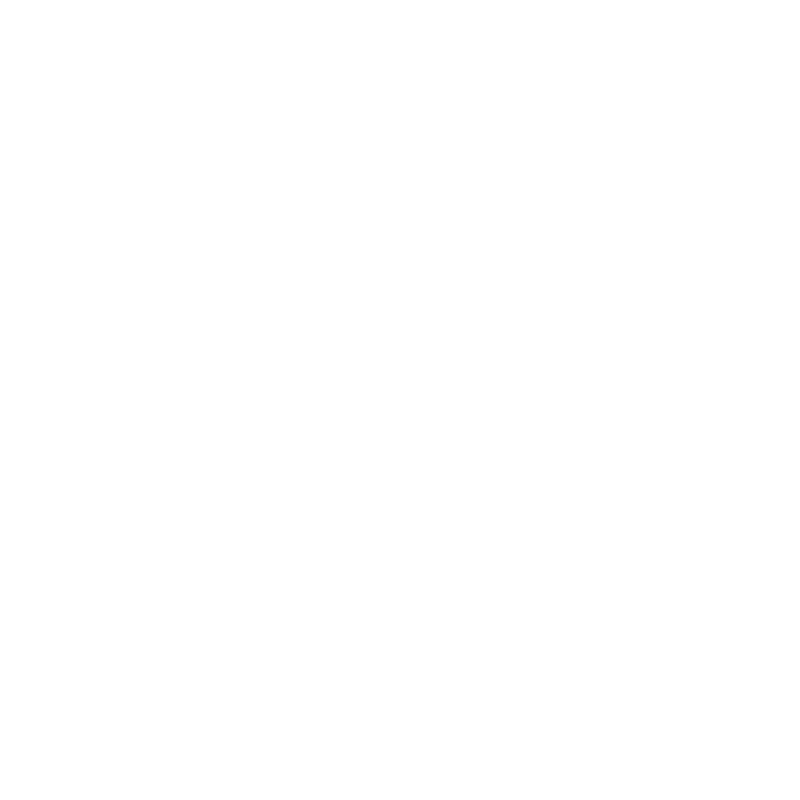
t = 0.00 s
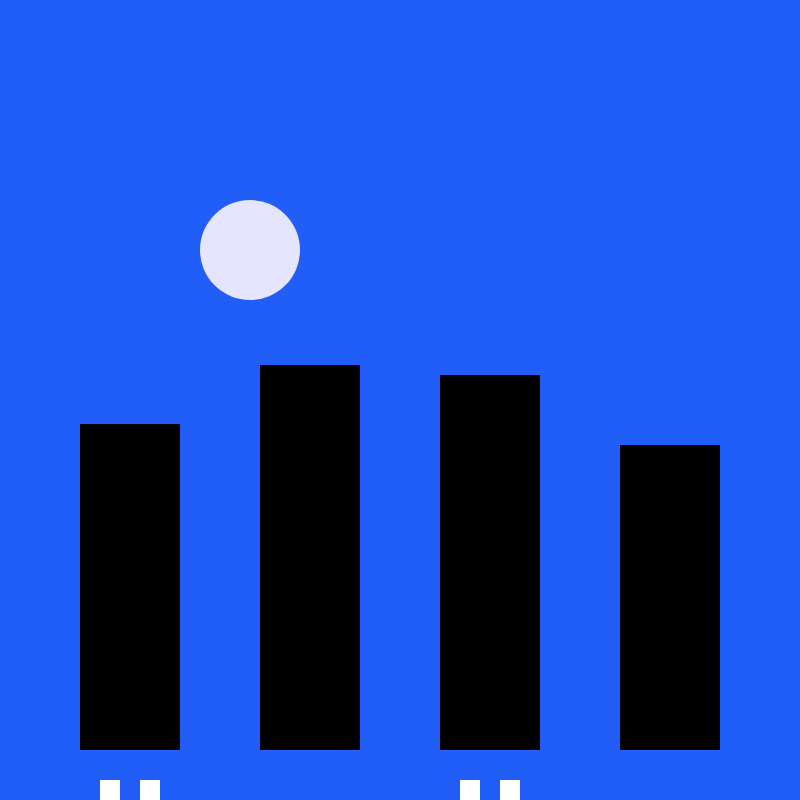
t = 2.67 s
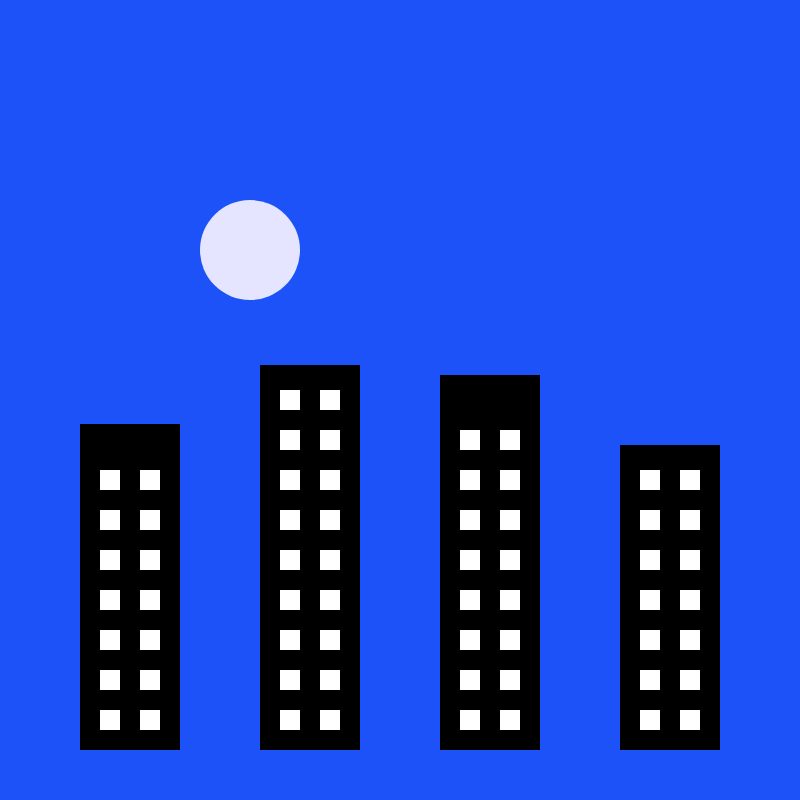
t = 4.00 s
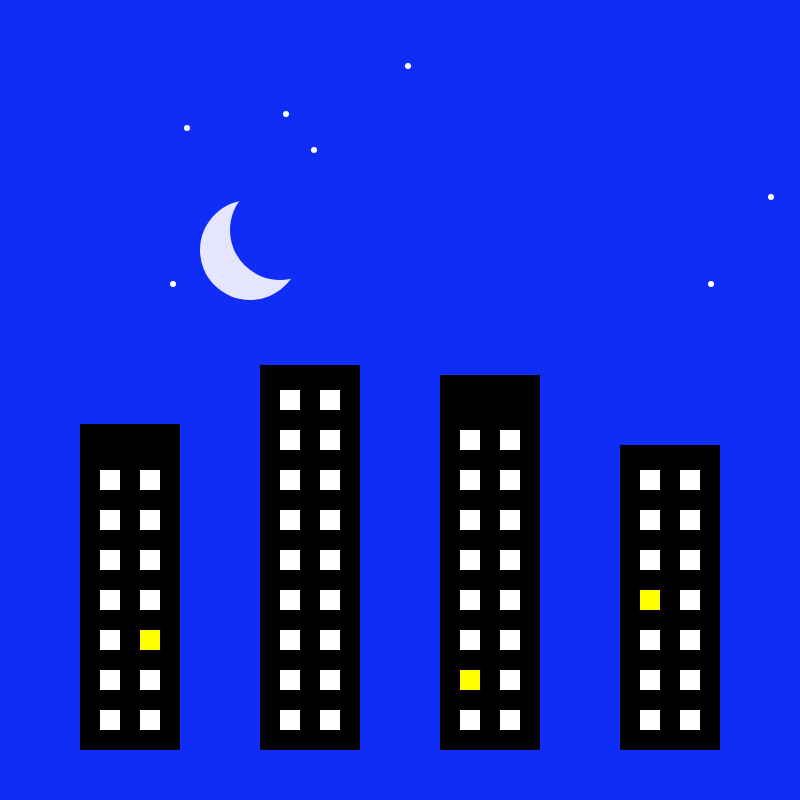
t = 6.00 s
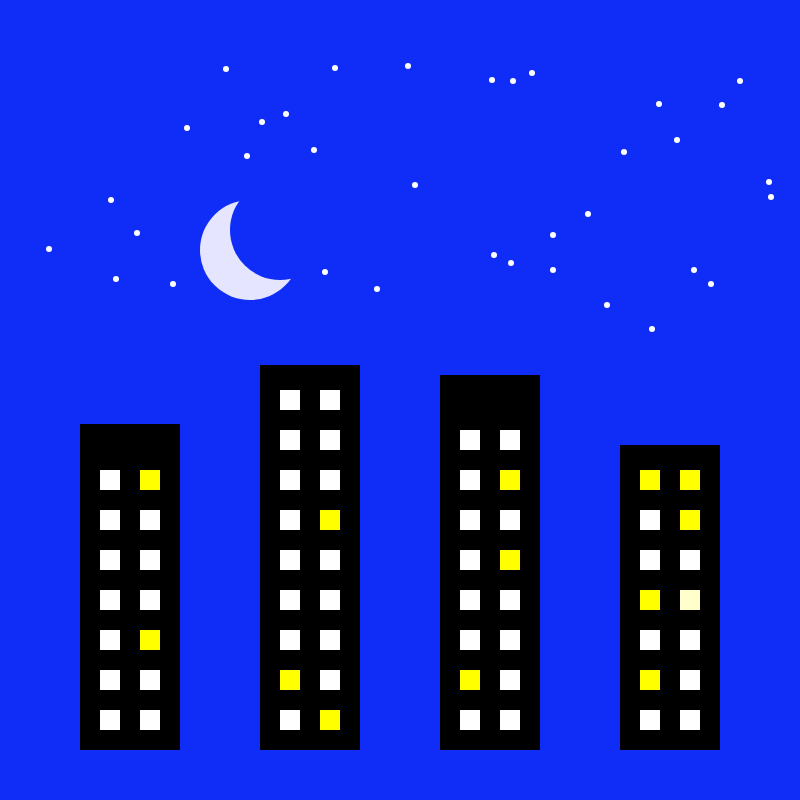
t = 8.00 s
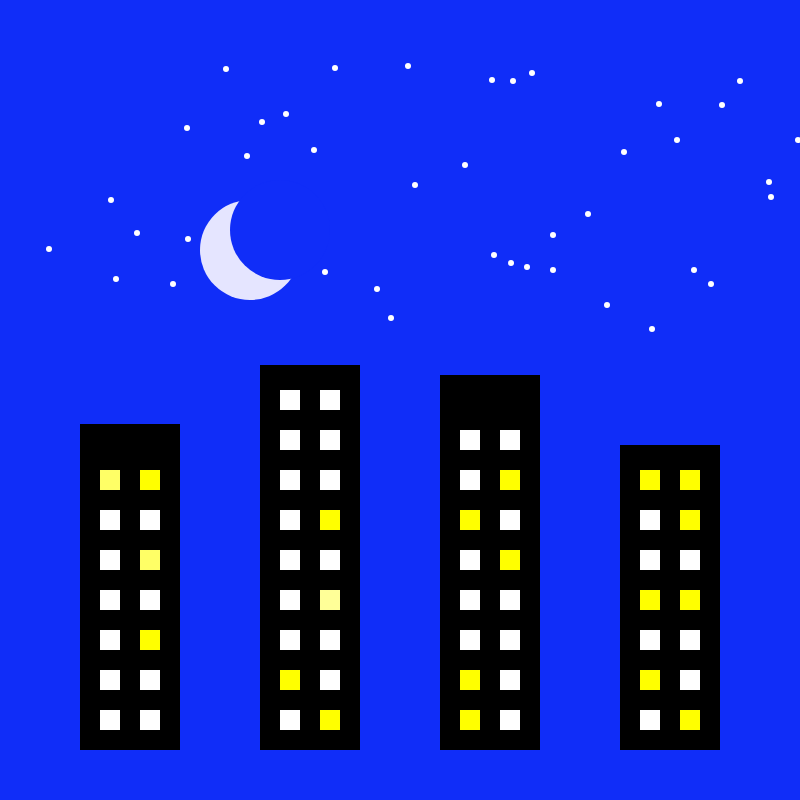
t = 10.00 s

The animated SVG that drew these frames (rendered in a browser with its animation timeline set to each time). Animation: 304 SMIL elements (animate=304); frames cover the first 10.00 s.

<svg width="800" height="800" version="1.1" xmlns="http://www.w3.org/2000/svg">

<rect id="background" x="0" y="0" width="800" height="800" fill="rgb(33, 94, 248)" visibility="hidden" >
<animate attributeType="xml" begin="1000ms" dur="1ms" attributeName="visibility" from="hidden" to="visible" fill="freeze" />
<animate attributeType="xml" begin="3333ms" dur="2666ms" attributeName="fill" from="rgb(33, 94, 248)" to="rgb(16, 45, 248)" fill="freeze" />
<animate attributeType="xml" begin="13333ms" dur="1ms" attributeName="visibility" from="visible" to="hidden" fill="freeze" />
</rect>

<rect id="B0" x="80" y="424" width="100" height="326" fill="rgb(0, 0, 0)" visibility="hidden" >
<animate attributeType="xml" begin="1000ms" dur="1ms" attributeName="visibility" from="hidden" to="visible" fill="freeze" />
<animate attributeType="xml" begin="13333ms" dur="1ms" attributeName="visibility" from="visible" to="hidden" fill="freeze" />
</rect>

<rect id="B1" x="260" y="365" width="100" height="385" fill="rgb(0, 0, 0)" visibility="hidden" >
<animate attributeType="xml" begin="1000ms" dur="1ms" attributeName="visibility" from="hidden" to="visible" fill="freeze" />
<animate attributeType="xml" begin="13333ms" dur="1ms" attributeName="visibility" from="visible" to="hidden" fill="freeze" />
</rect>

<rect id="B2" x="440" y="375" width="100" height="375" fill="rgb(0, 0, 0)" visibility="hidden" >
<animate attributeType="xml" begin="1000ms" dur="1ms" attributeName="visibility" from="hidden" to="visible" fill="freeze" />
<animate attributeType="xml" begin="13333ms" dur="1ms" attributeName="visibility" from="visible" to="hidden" fill="freeze" />
</rect>

<rect id="B3" x="620" y="445" width="100" height="305" fill="rgb(0, 0, 0)" visibility="hidden" >
<animate attributeType="xml" begin="1000ms" dur="1ms" attributeName="visibility" from="hidden" to="visible" fill="freeze" />
<animate attributeType="xml" begin="13333ms" dur="1ms" attributeName="visibility" from="visible" to="hidden" fill="freeze" />
</rect>

<rect id="window000" x="100" y="850" width="20" height="20" fill="rgb(255, 255, 255)" visibility="hidden" >
<animate attributeType="xml" begin="1000ms" dur="1ms" attributeName="visibility" from="hidden" to="visible" fill="freeze" />
<animate attributeType="xml" begin="1333ms" dur="2666ms" attributeName="y" from="850" to="710" fill="freeze" />
<animate attributeType="xml" begin="13333ms" dur="1ms" attributeName="visibility" from="visible" to="hidden" fill="freeze" />
</rect>

<rect id="window001" x="140" y="850" width="20" height="20" fill="rgb(255, 255, 255)" visibility="hidden" >
<animate attributeType="xml" begin="1000ms" dur="1ms" attributeName="visibility" from="hidden" to="visible" fill="freeze" />
<animate attributeType="xml" begin="1333ms" dur="2666ms" attributeName="y" from="850" to="710" fill="freeze" />
<animate attributeType="xml" begin="13333ms" dur="1ms" attributeName="visibility" from="visible" to="hidden" fill="freeze" />
</rect>

<rect id="window010" x="100" y="890" width="20" height="20" fill="rgb(255, 255, 255)" visibility="hidden" >
<animate attributeType="xml" begin="1000ms" dur="1ms" attributeName="visibility" from="hidden" to="visible" fill="freeze" />
<animate attributeType="xml" begin="1333ms" dur="2666ms" attributeName="y" from="890" to="670" fill="freeze" />
<animate attributeType="xml" begin="13333ms" dur="1ms" attributeName="visibility" from="visible" to="hidden" fill="freeze" />
</rect>

<rect id="window011" x="140" y="890" width="20" height="20" fill="rgb(255, 255, 255)" visibility="hidden" >
<animate attributeType="xml" begin="1000ms" dur="1ms" attributeName="visibility" from="hidden" to="visible" fill="freeze" />
<animate attributeType="xml" begin="1333ms" dur="2666ms" attributeName="y" from="890" to="670" fill="freeze" />
<animate attributeType="xml" begin="13333ms" dur="1ms" attributeName="visibility" from="visible" to="hidden" fill="freeze" />
</rect>

<rect id="window020" x="100" y="930" width="20" height="20" fill="rgb(255, 255, 255)" visibility="hidden" >
<animate attributeType="xml" begin="1000ms" dur="1ms" attributeName="visibility" from="hidden" to="visible" fill="freeze" />
<animate attributeType="xml" begin="1333ms" dur="2666ms" attributeName="y" from="930" to="630" fill="freeze" />
<animate attributeType="xml" begin="13333ms" dur="1ms" attributeName="visibility" from="visible" to="hidden" fill="freeze" />
</rect>

<rect id="window021" x="140" y="930" width="20" height="20" fill="rgb(255, 255, 255)" visibility="hidden" >
<animate attributeType="xml" begin="1000ms" dur="1ms" attributeName="visibility" from="hidden" to="visible" fill="freeze" />
<animate attributeType="xml" begin="1333ms" dur="2666ms" attributeName="y" from="930" to="630" fill="freeze" />
<animate attributeType="xml" begin="5466ms" dur="333ms" attributeName="fill" from="rgb(255, 255, 255)" to="rgb(255, 255, 0)" fill="freeze" />
<animate attributeType="xml" begin="13333ms" dur="1ms" attributeName="visibility" from="visible" to="hidden" fill="freeze" />
</rect>

<rect id="window030" x="100" y="970" width="20" height="20" fill="rgb(255, 255, 255)" visibility="hidden" >
<animate attributeType="xml" begin="1000ms" dur="1ms" attributeName="visibility" from="hidden" to="visible" fill="freeze" />
<animate attributeType="xml" begin="1333ms" dur="2666ms" attributeName="y" from="970" to="590" fill="freeze" />
<animate attributeType="xml" begin="13333ms" dur="1ms" attributeName="visibility" from="visible" to="hidden" fill="freeze" />
</rect>

<rect id="window031" x="140" y="970" width="20" height="20" fill="rgb(255, 255, 255)" visibility="hidden" >
<animate attributeType="xml" begin="1000ms" dur="1ms" attributeName="visibility" from="hidden" to="visible" fill="freeze" />
<animate attributeType="xml" begin="1333ms" dur="2666ms" attributeName="y" from="970" to="590" fill="freeze" />
<animate attributeType="xml" begin="13333ms" dur="1ms" attributeName="visibility" from="visible" to="hidden" fill="freeze" />
</rect>

<rect id="window040" x="100" y="1010" width="20" height="20" fill="rgb(255, 255, 255)" visibility="hidden" >
<animate attributeType="xml" begin="1000ms" dur="1ms" attributeName="visibility" from="hidden" to="visible" fill="freeze" />
<animate attributeType="xml" begin="1333ms" dur="2666ms" attributeName="y" from="1010" to="550" fill="freeze" />
<animate attributeType="xml" begin="13333ms" dur="1ms" attributeName="visibility" from="visible" to="hidden" fill="freeze" />
</rect>

<rect id="window041" x="140" y="1010" width="20" height="20" fill="rgb(255, 255, 255)" visibility="hidden" >
<animate attributeType="xml" begin="1000ms" dur="1ms" attributeName="visibility" from="hidden" to="visible" fill="freeze" />
<animate attributeType="xml" begin="1333ms" dur="2666ms" attributeName="y" from="1010" to="550" fill="freeze" />
<animate attributeType="xml" begin="9800ms" dur="333ms" attributeName="fill" from="rgb(255, 255, 255)" to="rgb(255, 255, 0)" fill="freeze" />
<animate attributeType="xml" begin="13333ms" dur="1ms" attributeName="visibility" from="visible" to="hidden" fill="freeze" />
</rect>

<rect id="window050" x="100" y="1050" width="20" height="20" fill="rgb(255, 255, 255)" visibility="hidden" >
<animate attributeType="xml" begin="1000ms" dur="1ms" attributeName="visibility" from="hidden" to="visible" fill="freeze" />
<animate attributeType="xml" begin="1333ms" dur="2666ms" attributeName="y" from="1050" to="510" fill="freeze" />
<animate attributeType="xml" begin="13333ms" dur="1ms" attributeName="visibility" from="visible" to="hidden" fill="freeze" />
</rect>

<rect id="window051" x="140" y="1050" width="20" height="20" fill="rgb(255, 255, 255)" visibility="hidden" >
<animate attributeType="xml" begin="1000ms" dur="1ms" attributeName="visibility" from="hidden" to="visible" fill="freeze" />
<animate attributeType="xml" begin="1333ms" dur="2666ms" attributeName="y" from="1050" to="510" fill="freeze" />
<animate attributeType="xml" begin="13333ms" dur="1ms" attributeName="visibility" from="visible" to="hidden" fill="freeze" />
</rect>

<rect id="window060" x="100" y="1090" width="20" height="20" fill="rgb(255, 255, 255)" visibility="hidden" >
<animate attributeType="xml" begin="1000ms" dur="1ms" attributeName="visibility" from="hidden" to="visible" fill="freeze" />
<animate attributeType="xml" begin="1333ms" dur="2666ms" attributeName="y" from="1090" to="470" fill="freeze" />
<animate attributeType="xml" begin="9800ms" dur="333ms" attributeName="fill" from="rgb(255, 255, 255)" to="rgb(255, 255, 0)" fill="freeze" />
<animate attributeType="xml" begin="13333ms" dur="1ms" attributeName="visibility" from="visible" to="hidden" fill="freeze" />
</rect>

<rect id="window061" x="140" y="1090" width="20" height="20" fill="rgb(255, 255, 255)" visibility="hidden" >
<animate attributeType="xml" begin="1000ms" dur="1ms" attributeName="visibility" from="hidden" to="visible" fill="freeze" />
<animate attributeType="xml" begin="1333ms" dur="2666ms" attributeName="y" from="1090" to="470" fill="freeze" />
<animate attributeType="xml" begin="6200ms" dur="333ms" attributeName="fill" from="rgb(255, 255, 255)" to="rgb(255, 255, 0)" fill="freeze" />
<animate attributeType="xml" begin="13333ms" dur="1ms" attributeName="visibility" from="visible" to="hidden" fill="freeze" />
</rect>

<rect id="window100" x="280" y="-750" width="20" height="20" fill="rgb(255, 255, 255)" visibility="hidden" >
<animate attributeType="xml" begin="1000ms" dur="1ms" attributeName="visibility" from="hidden" to="visible" fill="freeze" />
<animate attributeType="xml" begin="1333ms" dur="2666ms" attributeName="y" from="-750" to="710" fill="freeze" />
<animate attributeType="xml" begin="13333ms" dur="1ms" attributeName="visibility" from="visible" to="hidden" fill="freeze" />
</rect>

<rect id="window101" x="320" y="-750" width="20" height="20" fill="rgb(255, 255, 255)" visibility="hidden" >
<animate attributeType="xml" begin="1000ms" dur="1ms" attributeName="visibility" from="hidden" to="visible" fill="freeze" />
<animate attributeType="xml" begin="1333ms" dur="2666ms" attributeName="y" from="-750" to="710" fill="freeze" />
<animate attributeType="xml" begin="7200ms" dur="333ms" attributeName="fill" from="rgb(255, 255, 255)" to="rgb(255, 255, 0)" fill="freeze" />
<animate attributeType="xml" begin="13333ms" dur="1ms" attributeName="visibility" from="visible" to="hidden" fill="freeze" />
</rect>

<rect id="window110" x="280" y="-710" width="20" height="20" fill="rgb(255, 255, 255)" visibility="hidden" >
<animate attributeType="xml" begin="1000ms" dur="1ms" attributeName="visibility" from="hidden" to="visible" fill="freeze" />
<animate attributeType="xml" begin="1333ms" dur="2666ms" attributeName="y" from="-710" to="670" fill="freeze" />
<animate attributeType="xml" begin="6333ms" dur="333ms" attributeName="fill" from="rgb(255, 255, 255)" to="rgb(255, 255, 0)" fill="freeze" />
<animate attributeType="xml" begin="13333ms" dur="1ms" attributeName="visibility" from="visible" to="hidden" fill="freeze" />
</rect>

<rect id="window111" x="320" y="-710" width="20" height="20" fill="rgb(255, 255, 255)" visibility="hidden" >
<animate attributeType="xml" begin="1000ms" dur="1ms" attributeName="visibility" from="hidden" to="visible" fill="freeze" />
<animate attributeType="xml" begin="1333ms" dur="2666ms" attributeName="y" from="-710" to="670" fill="freeze" />
<animate attributeType="xml" begin="13333ms" dur="1ms" attributeName="visibility" from="visible" to="hidden" fill="freeze" />
</rect>

<rect id="window120" x="280" y="-670" width="20" height="20" fill="rgb(255, 255, 255)" visibility="hidden" >
<animate attributeType="xml" begin="1000ms" dur="1ms" attributeName="visibility" from="hidden" to="visible" fill="freeze" />
<animate attributeType="xml" begin="1333ms" dur="2666ms" attributeName="y" from="-670" to="630" fill="freeze" />
<animate attributeType="xml" begin="13333ms" dur="1ms" attributeName="visibility" from="visible" to="hidden" fill="freeze" />
</rect>

<rect id="window121" x="320" y="-670" width="20" height="20" fill="rgb(255, 255, 255)" visibility="hidden" >
<animate attributeType="xml" begin="1000ms" dur="1ms" attributeName="visibility" from="hidden" to="visible" fill="freeze" />
<animate attributeType="xml" begin="1333ms" dur="2666ms" attributeName="y" from="-670" to="630" fill="freeze" />
<animate attributeType="xml" begin="13333ms" dur="1ms" attributeName="visibility" from="visible" to="hidden" fill="freeze" />
</rect>

<rect id="window130" x="280" y="-630" width="20" height="20" fill="rgb(255, 255, 255)" visibility="hidden" >
<animate attributeType="xml" begin="1000ms" dur="1ms" attributeName="visibility" from="hidden" to="visible" fill="freeze" />
<animate attributeType="xml" begin="1333ms" dur="2666ms" attributeName="y" from="-630" to="590" fill="freeze" />
<animate attributeType="xml" begin="13333ms" dur="1ms" attributeName="visibility" from="visible" to="hidden" fill="freeze" />
</rect>

<rect id="window131" x="320" y="-630" width="20" height="20" fill="rgb(255, 255, 255)" visibility="hidden" >
<animate attributeType="xml" begin="1000ms" dur="1ms" attributeName="visibility" from="hidden" to="visible" fill="freeze" />
<animate attributeType="xml" begin="1333ms" dur="2666ms" attributeName="y" from="-630" to="590" fill="freeze" />
<animate attributeType="xml" begin="9866ms" dur="333ms" attributeName="fill" from="rgb(255, 255, 255)" to="rgb(255, 255, 0)" fill="freeze" />
<animate attributeType="xml" begin="13333ms" dur="1ms" attributeName="visibility" from="visible" to="hidden" fill="freeze" />
</rect>

<rect id="window140" x="280" y="-590" width="20" height="20" fill="rgb(255, 255, 255)" visibility="hidden" >
<animate attributeType="xml" begin="1000ms" dur="1ms" attributeName="visibility" from="hidden" to="visible" fill="freeze" />
<animate attributeType="xml" begin="1333ms" dur="2666ms" attributeName="y" from="-590" to="550" fill="freeze" />
<animate attributeType="xml" begin="13333ms" dur="1ms" attributeName="visibility" from="visible" to="hidden" fill="freeze" />
</rect>

<rect id="window141" x="320" y="-590" width="20" height="20" fill="rgb(255, 255, 255)" visibility="hidden" >
<animate attributeType="xml" begin="1000ms" dur="1ms" attributeName="visibility" from="hidden" to="visible" fill="freeze" />
<animate attributeType="xml" begin="1333ms" dur="2666ms" attributeName="y" from="-590" to="550" fill="freeze" />
<animate attributeType="xml" begin="13333ms" dur="1ms" attributeName="visibility" from="visible" to="hidden" fill="freeze" />
</rect>

<rect id="window150" x="280" y="-550" width="20" height="20" fill="rgb(255, 255, 255)" visibility="hidden" >
<animate attributeType="xml" begin="1000ms" dur="1ms" attributeName="visibility" from="hidden" to="visible" fill="freeze" />
<animate attributeType="xml" begin="1333ms" dur="2666ms" attributeName="y" from="-550" to="510" fill="freeze" />
<animate attributeType="xml" begin="13333ms" dur="1ms" attributeName="visibility" from="visible" to="hidden" fill="freeze" />
</rect>

<rect id="window151" x="320" y="-550" width="20" height="20" fill="rgb(255, 255, 255)" visibility="hidden" >
<animate attributeType="xml" begin="1000ms" dur="1ms" attributeName="visibility" from="hidden" to="visible" fill="freeze" />
<animate attributeType="xml" begin="1333ms" dur="2666ms" attributeName="y" from="-550" to="510" fill="freeze" />
<animate attributeType="xml" begin="6600ms" dur="333ms" attributeName="fill" from="rgb(255, 255, 255)" to="rgb(255, 255, 0)" fill="freeze" />
<animate attributeType="xml" begin="13333ms" dur="1ms" attributeName="visibility" from="visible" to="hidden" fill="freeze" />
</rect>

<rect id="window160" x="280" y="-510" width="20" height="20" fill="rgb(255, 255, 255)" visibility="hidden" >
<animate attributeType="xml" begin="1000ms" dur="1ms" attributeName="visibility" from="hidden" to="visible" fill="freeze" />
<animate attributeType="xml" begin="1333ms" dur="2666ms" attributeName="y" from="-510" to="470" fill="freeze" />
<animate attributeType="xml" begin="13333ms" dur="1ms" attributeName="visibility" from="visible" to="hidden" fill="freeze" />
</rect>

<rect id="window161" x="320" y="-510" width="20" height="20" fill="rgb(255, 255, 255)" visibility="hidden" >
<animate attributeType="xml" begin="1000ms" dur="1ms" attributeName="visibility" from="hidden" to="visible" fill="freeze" />
<animate attributeType="xml" begin="1333ms" dur="2666ms" attributeName="y" from="-510" to="470" fill="freeze" />
<animate attributeType="xml" begin="13333ms" dur="1ms" attributeName="visibility" from="visible" to="hidden" fill="freeze" />
</rect>

<rect id="window170" x="280" y="-470" width="20" height="20" fill="rgb(255, 255, 255)" visibility="hidden" >
<animate attributeType="xml" begin="1000ms" dur="1ms" attributeName="visibility" from="hidden" to="visible" fill="freeze" />
<animate attributeType="xml" begin="1333ms" dur="2666ms" attributeName="y" from="-470" to="430" fill="freeze" />
<animate attributeType="xml" begin="13333ms" dur="1ms" attributeName="visibility" from="visible" to="hidden" fill="freeze" />
</rect>

<rect id="window171" x="320" y="-470" width="20" height="20" fill="rgb(255, 255, 255)" visibility="hidden" >
<animate attributeType="xml" begin="1000ms" dur="1ms" attributeName="visibility" from="hidden" to="visible" fill="freeze" />
<animate attributeType="xml" begin="1333ms" dur="2666ms" attributeName="y" from="-470" to="430" fill="freeze" />
<animate attributeType="xml" begin="13333ms" dur="1ms" attributeName="visibility" from="visible" to="hidden" fill="freeze" />
</rect>

<rect id="window180" x="280" y="-430" width="20" height="20" fill="rgb(255, 255, 255)" visibility="hidden" >
<animate attributeType="xml" begin="1000ms" dur="1ms" attributeName="visibility" from="hidden" to="visible" fill="freeze" />
<animate attributeType="xml" begin="1333ms" dur="2666ms" attributeName="y" from="-430" to="390" fill="freeze" />
<animate attributeType="xml" begin="13333ms" dur="1ms" attributeName="visibility" from="visible" to="hidden" fill="freeze" />
</rect>

<rect id="window181" x="320" y="-430" width="20" height="20" fill="rgb(255, 255, 255)" visibility="hidden" >
<animate attributeType="xml" begin="1000ms" dur="1ms" attributeName="visibility" from="hidden" to="visible" fill="freeze" />
<animate attributeType="xml" begin="1333ms" dur="2666ms" attributeName="y" from="-430" to="390" fill="freeze" />
<animate attributeType="xml" begin="13333ms" dur="1ms" attributeName="visibility" from="visible" to="hidden" fill="freeze" />
</rect>

<rect id="window200" x="460" y="850" width="20" height="20" fill="rgb(255, 255, 255)" visibility="hidden" >
<animate attributeType="xml" begin="1000ms" dur="1ms" attributeName="visibility" from="hidden" to="visible" fill="freeze" />
<animate attributeType="xml" begin="1333ms" dur="2666ms" attributeName="y" from="850" to="710" fill="freeze" />
<animate attributeType="xml" begin="8466ms" dur="333ms" attributeName="fill" from="rgb(255, 255, 255)" to="rgb(255, 255, 0)" fill="freeze" />
<animate attributeType="xml" begin="13333ms" dur="1ms" attributeName="visibility" from="visible" to="hidden" fill="freeze" />
</rect>

<rect id="window201" x="500" y="850" width="20" height="20" fill="rgb(255, 255, 255)" visibility="hidden" >
<animate attributeType="xml" begin="1000ms" dur="1ms" attributeName="visibility" from="hidden" to="visible" fill="freeze" />
<animate attributeType="xml" begin="1333ms" dur="2666ms" attributeName="y" from="850" to="710" fill="freeze" />
<animate attributeType="xml" begin="13333ms" dur="1ms" attributeName="visibility" from="visible" to="hidden" fill="freeze" />
</rect>

<rect id="window210" x="460" y="890" width="20" height="20" fill="rgb(255, 255, 255)" visibility="hidden" >
<animate attributeType="xml" begin="1000ms" dur="1ms" attributeName="visibility" from="hidden" to="visible" fill="freeze" />
<animate attributeType="xml" begin="1333ms" dur="2666ms" attributeName="y" from="890" to="670" fill="freeze" />
<animate attributeType="xml" begin="5533ms" dur="333ms" attributeName="fill" from="rgb(255, 255, 255)" to="rgb(255, 255, 0)" fill="freeze" />
<animate attributeType="xml" begin="13333ms" dur="1ms" attributeName="visibility" from="visible" to="hidden" fill="freeze" />
</rect>

<rect id="window211" x="500" y="890" width="20" height="20" fill="rgb(255, 255, 255)" visibility="hidden" >
<animate attributeType="xml" begin="1000ms" dur="1ms" attributeName="visibility" from="hidden" to="visible" fill="freeze" />
<animate attributeType="xml" begin="1333ms" dur="2666ms" attributeName="y" from="890" to="670" fill="freeze" />
<animate attributeType="xml" begin="13333ms" dur="1ms" attributeName="visibility" from="visible" to="hidden" fill="freeze" />
</rect>

<rect id="window220" x="460" y="930" width="20" height="20" fill="rgb(255, 255, 255)" visibility="hidden" >
<animate attributeType="xml" begin="1000ms" dur="1ms" attributeName="visibility" from="hidden" to="visible" fill="freeze" />
<animate attributeType="xml" begin="1333ms" dur="2666ms" attributeName="y" from="930" to="630" fill="freeze" />
<animate attributeType="xml" begin="13333ms" dur="1ms" attributeName="visibility" from="visible" to="hidden" fill="freeze" />
</rect>

<rect id="window221" x="500" y="930" width="20" height="20" fill="rgb(255, 255, 255)" visibility="hidden" >
<animate attributeType="xml" begin="1000ms" dur="1ms" attributeName="visibility" from="hidden" to="visible" fill="freeze" />
<animate attributeType="xml" begin="1333ms" dur="2666ms" attributeName="y" from="930" to="630" fill="freeze" />
<animate attributeType="xml" begin="13333ms" dur="1ms" attributeName="visibility" from="visible" to="hidden" fill="freeze" />
</rect>

<rect id="window230" x="460" y="970" width="20" height="20" fill="rgb(255, 255, 255)" visibility="hidden" >
<animate attributeType="xml" begin="1000ms" dur="1ms" attributeName="visibility" from="hidden" to="visible" fill="freeze" />
<animate attributeType="xml" begin="1333ms" dur="2666ms" attributeName="y" from="970" to="590" fill="freeze" />
<animate attributeType="xml" begin="13333ms" dur="1ms" attributeName="visibility" from="visible" to="hidden" fill="freeze" />
</rect>

<rect id="window231" x="500" y="970" width="20" height="20" fill="rgb(255, 255, 255)" visibility="hidden" >
<animate attributeType="xml" begin="1000ms" dur="1ms" attributeName="visibility" from="hidden" to="visible" fill="freeze" />
<animate attributeType="xml" begin="1333ms" dur="2666ms" attributeName="y" from="970" to="590" fill="freeze" />
<animate attributeType="xml" begin="13333ms" dur="1ms" attributeName="visibility" from="visible" to="hidden" fill="freeze" />
</rect>

<rect id="window240" x="460" y="1010" width="20" height="20" fill="rgb(255, 255, 255)" visibility="hidden" >
<animate attributeType="xml" begin="1000ms" dur="1ms" attributeName="visibility" from="hidden" to="visible" fill="freeze" />
<animate attributeType="xml" begin="1333ms" dur="2666ms" attributeName="y" from="1010" to="550" fill="freeze" />
<animate attributeType="xml" begin="13333ms" dur="1ms" attributeName="visibility" from="visible" to="hidden" fill="freeze" />
</rect>

<rect id="window241" x="500" y="1010" width="20" height="20" fill="rgb(255, 255, 255)" visibility="hidden" >
<animate attributeType="xml" begin="1000ms" dur="1ms" attributeName="visibility" from="hidden" to="visible" fill="freeze" />
<animate attributeType="xml" begin="1333ms" dur="2666ms" attributeName="y" from="1010" to="550" fill="freeze" />
<animate attributeType="xml" begin="7466ms" dur="333ms" attributeName="fill" from="rgb(255, 255, 255)" to="rgb(255, 255, 0)" fill="freeze" />
<animate attributeType="xml" begin="13333ms" dur="1ms" attributeName="visibility" from="visible" to="hidden" fill="freeze" />
</rect>

<rect id="window250" x="460" y="1050" width="20" height="20" fill="rgb(255, 255, 255)" visibility="hidden" >
<animate attributeType="xml" begin="1000ms" dur="1ms" attributeName="visibility" from="hidden" to="visible" fill="freeze" />
<animate attributeType="xml" begin="1333ms" dur="2666ms" attributeName="y" from="1050" to="510" fill="freeze" />
<animate attributeType="xml" begin="8533ms" dur="333ms" attributeName="fill" from="rgb(255, 255, 255)" to="rgb(255, 255, 0)" fill="freeze" />
<animate attributeType="xml" begin="13333ms" dur="1ms" attributeName="visibility" from="visible" to="hidden" fill="freeze" />
</rect>

<rect id="window251" x="500" y="1050" width="20" height="20" fill="rgb(255, 255, 255)" visibility="hidden" >
<animate attributeType="xml" begin="1000ms" dur="1ms" attributeName="visibility" from="hidden" to="visible" fill="freeze" />
<animate attributeType="xml" begin="1333ms" dur="2666ms" attributeName="y" from="1050" to="510" fill="freeze" />
<animate attributeType="xml" begin="13333ms" dur="1ms" attributeName="visibility" from="visible" to="hidden" fill="freeze" />
</rect>

<rect id="window260" x="460" y="1090" width="20" height="20" fill="rgb(255, 255, 255)" visibility="hidden" >
<animate attributeType="xml" begin="1000ms" dur="1ms" attributeName="visibility" from="hidden" to="visible" fill="freeze" />
<animate attributeType="xml" begin="1333ms" dur="2666ms" attributeName="y" from="1090" to="470" fill="freeze" />
<animate attributeType="xml" begin="13333ms" dur="1ms" attributeName="visibility" from="visible" to="hidden" fill="freeze" />
</rect>

<rect id="window261" x="500" y="1090" width="20" height="20" fill="rgb(255, 255, 255)" visibility="hidden" >
<animate attributeType="xml" begin="1000ms" dur="1ms" attributeName="visibility" from="hidden" to="visible" fill="freeze" />
<animate attributeType="xml" begin="1333ms" dur="2666ms" attributeName="y" from="1090" to="470" fill="freeze" />
<animate attributeType="xml" begin="6400ms" dur="333ms" attributeName="fill" from="rgb(255, 255, 255)" to="rgb(255, 255, 0)" fill="freeze" />
<animate attributeType="xml" begin="13333ms" dur="1ms" attributeName="visibility" from="visible" to="hidden" fill="freeze" />
</rect>

<rect id="window270" x="460" y="1130" width="20" height="20" fill="rgb(255, 255, 255)" visibility="hidden" >
<animate attributeType="xml" begin="1000ms" dur="1ms" attributeName="visibility" from="hidden" to="visible" fill="freeze" />
<animate attributeType="xml" begin="1333ms" dur="2666ms" attributeName="y" from="1130" to="430" fill="freeze" />
<animate attributeType="xml" begin="13333ms" dur="1ms" attributeName="visibility" from="visible" to="hidden" fill="freeze" />
</rect>

<rect id="window271" x="500" y="1130" width="20" height="20" fill="rgb(255, 255, 255)" visibility="hidden" >
<animate attributeType="xml" begin="1000ms" dur="1ms" attributeName="visibility" from="hidden" to="visible" fill="freeze" />
<animate attributeType="xml" begin="1333ms" dur="2666ms" attributeName="y" from="1130" to="430" fill="freeze" />
<animate attributeType="xml" begin="13333ms" dur="1ms" attributeName="visibility" from="visible" to="hidden" fill="freeze" />
</rect>

<rect id="window300" x="640" y="-750" width="20" height="20" fill="rgb(255, 255, 255)" visibility="hidden" >
<animate attributeType="xml" begin="1000ms" dur="1ms" attributeName="visibility" from="hidden" to="visible" fill="freeze" />
<animate attributeType="xml" begin="1333ms" dur="2666ms" attributeName="y" from="-750" to="710" fill="freeze" />
<animate attributeType="xml" begin="13333ms" dur="1ms" attributeName="visibility" from="visible" to="hidden" fill="freeze" />
</rect>

<rect id="window301" x="680" y="-750" width="20" height="20" fill="rgb(255, 255, 255)" visibility="hidden" >
<animate attributeType="xml" begin="1000ms" dur="1ms" attributeName="visibility" from="hidden" to="visible" fill="freeze" />
<animate attributeType="xml" begin="1333ms" dur="2666ms" attributeName="y" from="-750" to="710" fill="freeze" />
<animate attributeType="xml" begin="9000ms" dur="333ms" attributeName="fill" from="rgb(255, 255, 255)" to="rgb(255, 255, 0)" fill="freeze" />
<animate attributeType="xml" begin="13333ms" dur="1ms" attributeName="visibility" from="visible" to="hidden" fill="freeze" />
</rect>

<rect id="window310" x="640" y="-710" width="20" height="20" fill="rgb(255, 255, 255)" visibility="hidden" >
<animate attributeType="xml" begin="1000ms" dur="1ms" attributeName="visibility" from="hidden" to="visible" fill="freeze" />
<animate attributeType="xml" begin="1333ms" dur="2666ms" attributeName="y" from="-710" to="670" fill="freeze" />
<animate attributeType="xml" begin="6866ms" dur="333ms" attributeName="fill" from="rgb(255, 255, 255)" to="rgb(255, 255, 0)" fill="freeze" />
<animate attributeType="xml" begin="13333ms" dur="1ms" attributeName="visibility" from="visible" to="hidden" fill="freeze" />
</rect>

<rect id="window311" x="680" y="-710" width="20" height="20" fill="rgb(255, 255, 255)" visibility="hidden" >
<animate attributeType="xml" begin="1000ms" dur="1ms" attributeName="visibility" from="hidden" to="visible" fill="freeze" />
<animate attributeType="xml" begin="1333ms" dur="2666ms" attributeName="y" from="-710" to="670" fill="freeze" />
<animate attributeType="xml" begin="13333ms" dur="1ms" attributeName="visibility" from="visible" to="hidden" fill="freeze" />
</rect>

<rect id="window320" x="640" y="-670" width="20" height="20" fill="rgb(255, 255, 255)" visibility="hidden" >
<animate attributeType="xml" begin="1000ms" dur="1ms" attributeName="visibility" from="hidden" to="visible" fill="freeze" />
<animate attributeType="xml" begin="1333ms" dur="2666ms" attributeName="y" from="-670" to="630" fill="freeze" />
<animate attributeType="xml" begin="13333ms" dur="1ms" attributeName="visibility" from="visible" to="hidden" fill="freeze" />
</rect>

<rect id="window321" x="680" y="-670" width="20" height="20" fill="rgb(255, 255, 255)" visibility="hidden" >
<animate attributeType="xml" begin="1000ms" dur="1ms" attributeName="visibility" from="hidden" to="visible" fill="freeze" />
<animate attributeType="xml" begin="1333ms" dur="2666ms" attributeName="y" from="-670" to="630" fill="freeze" />
<animate attributeType="xml" begin="13333ms" dur="1ms" attributeName="visibility" from="visible" to="hidden" fill="freeze" />
</rect>

<rect id="window330" x="640" y="-630" width="20" height="20" fill="rgb(255, 255, 255)" visibility="hidden" >
<animate attributeType="xml" begin="1000ms" dur="1ms" attributeName="visibility" from="hidden" to="visible" fill="freeze" />
<animate attributeType="xml" begin="1333ms" dur="2666ms" attributeName="y" from="-630" to="590" fill="freeze" />
<animate attributeType="xml" begin="5400ms" dur="333ms" attributeName="fill" from="rgb(255, 255, 255)" to="rgb(255, 255, 0)" fill="freeze" />
<animate attributeType="xml" begin="13333ms" dur="1ms" attributeName="visibility" from="visible" to="hidden" fill="freeze" />
</rect>

<rect id="window331" x="680" y="-630" width="20" height="20" fill="rgb(255, 255, 255)" visibility="hidden" >
<animate attributeType="xml" begin="1000ms" dur="1ms" attributeName="visibility" from="hidden" to="visible" fill="freeze" />
<animate attributeType="xml" begin="1333ms" dur="2666ms" attributeName="y" from="-630" to="590" fill="freeze" />
<animate attributeType="xml" begin="7933ms" dur="333ms" attributeName="fill" from="rgb(255, 255, 255)" to="rgb(255, 255, 0)" fill="freeze" />
<animate attributeType="xml" begin="13333ms" dur="1ms" attributeName="visibility" from="visible" to="hidden" fill="freeze" />
</rect>

<rect id="window340" x="640" y="-590" width="20" height="20" fill="rgb(255, 255, 255)" visibility="hidden" >
<animate attributeType="xml" begin="1000ms" dur="1ms" attributeName="visibility" from="hidden" to="visible" fill="freeze" />
<animate attributeType="xml" begin="1333ms" dur="2666ms" attributeName="y" from="-590" to="550" fill="freeze" />
<animate attributeType="xml" begin="13333ms" dur="1ms" attributeName="visibility" from="visible" to="hidden" fill="freeze" />
</rect>

<rect id="window341" x="680" y="-590" width="20" height="20" fill="rgb(255, 255, 255)" visibility="hidden" >
<animate attributeType="xml" begin="1000ms" dur="1ms" attributeName="visibility" from="hidden" to="visible" fill="freeze" />
<animate attributeType="xml" begin="1333ms" dur="2666ms" attributeName="y" from="-590" to="550" fill="freeze" />
<animate attributeType="xml" begin="13333ms" dur="1ms" attributeName="visibility" from="visible" to="hidden" fill="freeze" />
</rect>

<rect id="window350" x="640" y="-550" width="20" height="20" fill="rgb(255, 255, 255)" visibility="hidden" >
<animate attributeType="xml" begin="1000ms" dur="1ms" attributeName="visibility" from="hidden" to="visible" fill="freeze" />
<animate attributeType="xml" begin="1333ms" dur="2666ms" attributeName="y" from="-550" to="510" fill="freeze" />
<animate attributeType="xml" begin="13333ms" dur="1ms" attributeName="visibility" from="visible" to="hidden" fill="freeze" />
</rect>

<rect id="window351" x="680" y="-550" width="20" height="20" fill="rgb(255, 255, 255)" visibility="hidden" >
<animate attributeType="xml" begin="1000ms" dur="1ms" attributeName="visibility" from="hidden" to="visible" fill="freeze" />
<animate attributeType="xml" begin="1333ms" dur="2666ms" attributeName="y" from="-550" to="510" fill="freeze" />
<animate attributeType="xml" begin="6666ms" dur="333ms" attributeName="fill" from="rgb(255, 255, 255)" to="rgb(255, 255, 0)" fill="freeze" />
<animate attributeType="xml" begin="13333ms" dur="1ms" attributeName="visibility" from="visible" to="hidden" fill="freeze" />
</rect>

<rect id="window360" x="640" y="-510" width="20" height="20" fill="rgb(255, 255, 255)" visibility="hidden" >
<animate attributeType="xml" begin="1000ms" dur="1ms" attributeName="visibility" from="hidden" to="visible" fill="freeze" />
<animate attributeType="xml" begin="1333ms" dur="2666ms" attributeName="y" from="-510" to="470" fill="freeze" />
<animate attributeType="xml" begin="6600ms" dur="333ms" attributeName="fill" from="rgb(255, 255, 255)" to="rgb(255, 255, 0)" fill="freeze" />
<animate attributeType="xml" begin="13333ms" dur="1ms" attributeName="visibility" from="visible" to="hidden" fill="freeze" />
</rect>

<rect id="window361" x="680" y="-510" width="20" height="20" fill="rgb(255, 255, 255)" visibility="hidden" >
<animate attributeType="xml" begin="1000ms" dur="1ms" attributeName="visibility" from="hidden" to="visible" fill="freeze" />
<animate attributeType="xml" begin="1333ms" dur="2666ms" attributeName="y" from="-510" to="470" fill="freeze" />
<animate attributeType="xml" begin="6600ms" dur="333ms" attributeName="fill" from="rgb(255, 255, 255)" to="rgb(255, 255, 0)" fill="freeze" />
<animate attributeType="xml" begin="13333ms" dur="1ms" attributeName="visibility" from="visible" to="hidden" fill="freeze" />
</rect>

<ellipse id="moon" cx="250" cy="250" rx="50" ry="50" fill="rgb(229, 229, 255)" visibility="hidden" >
<animate attributeType="xml" begin="1000ms" dur="1ms" attributeName="visibility" from="hidden" to="visible" fill="freeze" />
<animate attributeType="xml" begin="13333ms" dur="1ms" attributeName="visibility" from="visible" to="hidden" fill="freeze" />
</ellipse>

<ellipse id="eclipse" cx="450" cy="50" rx="50" ry="50" fill="rgb(33, 94, 248)" visibility="hidden" >
<animate attributeType="xml" begin="1000ms" dur="1ms" attributeName="visibility" from="hidden" to="visible" fill="freeze" />
<animate attributeType="xml" begin="3333ms" dur="2666ms" attributeName="cx" from="450" to="280" fill="freeze" />
<animate attributeType="xml" begin="3333ms" dur="2666ms" attributeName="cy" from="50" to="230" fill="freeze" />
<animate attributeType="xml" begin="3333ms" dur="2666ms" attributeName="fill" from="rgb(33, 94, 248)" to="rgb(16, 45, 248)" fill="freeze" />
<animate attributeType="xml" begin="13333ms" dur="1ms" attributeName="visibility" from="visible" to="hidden" fill="freeze" />
</ellipse>

<ellipse id="star0" cx="226" cy="69" rx="3" ry="3" fill="rgb(255, 255, 255)" visibility="hidden" >
<animate attributeType="xml" begin="7200ms" dur="1ms" attributeName="visibility" from="hidden" to="visible" fill="freeze" />
<animate attributeType="xml" begin="13333ms" dur="1ms" attributeName="visibility" from="visible" to="hidden" fill="freeze" />
</ellipse>

<ellipse id="star1" cx="588" cy="214" rx="3" ry="3" fill="rgb(255, 255, 255)" visibility="hidden" >
<animate attributeType="xml" begin="8000ms" dur="1ms" attributeName="visibility" from="hidden" to="visible" fill="freeze" />
<animate attributeType="xml" begin="13333ms" dur="1ms" attributeName="visibility" from="visible" to="hidden" fill="freeze" />
</ellipse>

<ellipse id="star2" cx="492" cy="80" rx="3" ry="3" fill="rgb(255, 255, 255)" visibility="hidden" >
<animate attributeType="xml" begin="7333ms" dur="1ms" attributeName="visibility" from="hidden" to="visible" fill="freeze" />
<animate attributeType="xml" begin="13333ms" dur="1ms" attributeName="visibility" from="visible" to="hidden" fill="freeze" />
</ellipse>

<ellipse id="star3" cx="377" cy="289" rx="3" ry="3" fill="rgb(255, 255, 255)" visibility="hidden" >
<animate attributeType="xml" begin="6200ms" dur="1ms" attributeName="visibility" from="hidden" to="visible" fill="freeze" />
<animate attributeType="xml" begin="13333ms" dur="1ms" attributeName="visibility" from="visible" to="hidden" fill="freeze" />
</ellipse>

<ellipse id="star4" cx="711" cy="284" rx="3" ry="3" fill="rgb(255, 255, 255)" visibility="hidden" >
<animate attributeType="xml" begin="5533ms" dur="1ms" attributeName="visibility" from="hidden" to="visible" fill="freeze" />
<animate attributeType="xml" begin="13333ms" dur="1ms" attributeName="visibility" from="visible" to="hidden" fill="freeze" />
</ellipse>

<ellipse id="star5" cx="511" cy="263" rx="3" ry="3" fill="rgb(255, 255, 255)" visibility="hidden" >
<animate attributeType="xml" begin="6466ms" dur="1ms" attributeName="visibility" from="hidden" to="visible" fill="freeze" />
<animate attributeType="xml" begin="13333ms" dur="1ms" attributeName="visibility" from="visible" to="hidden" fill="freeze" />
</ellipse>

<ellipse id="star6" cx="532" cy="73" rx="3" ry="3" fill="rgb(255, 255, 255)" visibility="hidden" >
<animate attributeType="xml" begin="6133ms" dur="1ms" attributeName="visibility" from="hidden" to="visible" fill="freeze" />
<animate attributeType="xml" begin="13333ms" dur="1ms" attributeName="visibility" from="visible" to="hidden" fill="freeze" />
</ellipse>

<ellipse id="star7" cx="335" cy="68" rx="3" ry="3" fill="rgb(255, 255, 255)" visibility="hidden" >
<animate attributeType="xml" begin="7800ms" dur="1ms" attributeName="visibility" from="hidden" to="visible" fill="freeze" />
<animate attributeType="xml" begin="13333ms" dur="1ms" attributeName="visibility" from="visible" to="hidden" fill="freeze" />
</ellipse>

<ellipse id="star8" cx="314" cy="150" rx="3" ry="3" fill="rgb(255, 255, 255)" visibility="hidden" >
<animate attributeType="xml" begin="5733ms" dur="1ms" attributeName="visibility" from="hidden" to="visible" fill="freeze" />
<animate attributeType="xml" begin="13333ms" dur="1ms" attributeName="visibility" from="visible" to="hidden" fill="freeze" />
</ellipse>

<ellipse id="star9" cx="173" cy="284" rx="3" ry="3" fill="rgb(255, 255, 255)" visibility="hidden" >
<animate attributeType="xml" begin="5866ms" dur="1ms" attributeName="visibility" from="hidden" to="visible" fill="freeze" />
<animate attributeType="xml" begin="13333ms" dur="1ms" attributeName="visibility" from="visible" to="hidden" fill="freeze" />
</ellipse>

<ellipse id="star10" cx="722" cy="105" rx="3" ry="3" fill="rgb(255, 255, 255)" visibility="hidden" >
<animate attributeType="xml" begin="6000ms" dur="1ms" attributeName="visibility" from="hidden" to="visible" fill="freeze" />
<animate attributeType="xml" begin="13333ms" dur="1ms" attributeName="visibility" from="visible" to="hidden" fill="freeze" />
</ellipse>

<ellipse id="star11" cx="527" cy="267" rx="3" ry="3" fill="rgb(255, 255, 255)" visibility="hidden" >
<animate attributeType="xml" begin="8600ms" dur="1ms" attributeName="visibility" from="hidden" to="visible" fill="freeze" />
<animate attributeType="xml" begin="13333ms" dur="1ms" attributeName="visibility" from="visible" to="hidden" fill="freeze" />
</ellipse>

<ellipse id="star12" cx="771" cy="197" rx="3" ry="3" fill="rgb(255, 255, 255)" visibility="hidden" >
<animate attributeType="xml" begin="5733ms" dur="1ms" attributeName="visibility" from="hidden" to="visible" fill="freeze" />
<animate attributeType="xml" begin="13333ms" dur="1ms" attributeName="visibility" from="visible" to="hidden" fill="freeze" />
</ellipse>

<ellipse id="star13" cx="769" cy="182" rx="3" ry="3" fill="rgb(255, 255, 255)" visibility="hidden" >
<animate attributeType="xml" begin="7533ms" dur="1ms" attributeName="visibility" from="hidden" to="visible" fill="freeze" />
<animate attributeType="xml" begin="13333ms" dur="1ms" attributeName="visibility" from="visible" to="hidden" fill="freeze" />
</ellipse>

<ellipse id="star14" cx="513" cy="81" rx="3" ry="3" fill="rgb(255, 255, 255)" visibility="hidden" >
<animate attributeType="xml" begin="6533ms" dur="1ms" attributeName="visibility" from="hidden" to="visible" fill="freeze" />
<animate attributeType="xml" begin="13333ms" dur="1ms" attributeName="visibility" from="visible" to="hidden" fill="freeze" />
</ellipse>

<ellipse id="star15" cx="624" cy="152" rx="3" ry="3" fill="rgb(255, 255, 255)" visibility="hidden" >
<animate attributeType="xml" begin="7600ms" dur="1ms" attributeName="visibility" from="hidden" to="visible" fill="freeze" />
<animate attributeType="xml" begin="13333ms" dur="1ms" attributeName="visibility" from="visible" to="hidden" fill="freeze" />
</ellipse>

<ellipse id="star16" cx="494" cy="255" rx="3" ry="3" fill="rgb(255, 255, 255)" visibility="hidden" >
<animate attributeType="xml" begin="7066ms" dur="1ms" attributeName="visibility" from="hidden" to="visible" fill="freeze" />
<animate attributeType="xml" begin="13333ms" dur="1ms" attributeName="visibility" from="visible" to="hidden" fill="freeze" />
</ellipse>

<ellipse id="star17" cx="408" cy="66" rx="3" ry="3" fill="rgb(255, 255, 255)" visibility="hidden" >
<animate attributeType="xml" begin="5933ms" dur="1ms" attributeName="visibility" from="hidden" to="visible" fill="freeze" />
<animate attributeType="xml" begin="13333ms" dur="1ms" attributeName="visibility" from="visible" to="hidden" fill="freeze" />
</ellipse>

<ellipse id="star18" cx="553" cy="270" rx="3" ry="3" fill="rgb(255, 255, 255)" visibility="hidden" >
<animate attributeType="xml" begin="7533ms" dur="1ms" attributeName="visibility" from="hidden" to="visible" fill="freeze" />
<animate attributeType="xml" begin="13333ms" dur="1ms" attributeName="visibility" from="visible" to="hidden" fill="freeze" />
</ellipse>

<ellipse id="star19" cx="111" cy="200" rx="3" ry="3" fill="rgb(255, 255, 255)" visibility="hidden" >
<animate attributeType="xml" begin="6266ms" dur="1ms" attributeName="visibility" from="hidden" to="visible" fill="freeze" />
<animate attributeType="xml" begin="13333ms" dur="1ms" attributeName="visibility" from="visible" to="hidden" fill="freeze" />
</ellipse>

<ellipse id="star20" cx="740" cy="81" rx="3" ry="3" fill="rgb(255, 255, 255)" visibility="hidden" >
<animate attributeType="xml" begin="6866ms" dur="1ms" attributeName="visibility" from="hidden" to="visible" fill="freeze" />
<animate attributeType="xml" begin="13333ms" dur="1ms" attributeName="visibility" from="visible" to="hidden" fill="freeze" />
</ellipse>

<ellipse id="star21" cx="798" cy="140" rx="3" ry="3" fill="rgb(255, 255, 255)" visibility="hidden" >
<animate attributeType="xml" begin="8400ms" dur="1ms" attributeName="visibility" from="hidden" to="visible" fill="freeze" />
<animate attributeType="xml" begin="13333ms" dur="1ms" attributeName="visibility" from="visible" to="hidden" fill="freeze" />
</ellipse>

<ellipse id="star22" cx="187" cy="128" rx="3" ry="3" fill="rgb(255, 255, 255)" visibility="hidden" >
<animate attributeType="xml" begin="5933ms" dur="1ms" attributeName="visibility" from="hidden" to="visible" fill="freeze" />
<animate attributeType="xml" begin="13333ms" dur="1ms" attributeName="visibility" from="visible" to="hidden" fill="freeze" />
</ellipse>

<ellipse id="star23" cx="137" cy="233" rx="3" ry="3" fill="rgb(255, 255, 255)" visibility="hidden" >
<animate attributeType="xml" begin="6400ms" dur="1ms" attributeName="visibility" from="hidden" to="visible" fill="freeze" />
<animate attributeType="xml" begin="13333ms" dur="1ms" attributeName="visibility" from="visible" to="hidden" fill="freeze" />
</ellipse>

<ellipse id="star24" cx="247" cy="156" rx="3" ry="3" fill="rgb(255, 255, 255)" visibility="hidden" >
<animate attributeType="xml" begin="8000ms" dur="1ms" attributeName="visibility" from="hidden" to="visible" fill="freeze" />
<animate attributeType="xml" begin="13333ms" dur="1ms" attributeName="visibility" from="visible" to="hidden" fill="freeze" />
</ellipse>

<ellipse id="star25" cx="262" cy="122" rx="3" ry="3" fill="rgb(255, 255, 255)" visibility="hidden" >
<animate attributeType="xml" begin="7466ms" dur="1ms" attributeName="visibility" from="hidden" to="visible" fill="freeze" />
<animate attributeType="xml" begin="13333ms" dur="1ms" attributeName="visibility" from="visible" to="hidden" fill="freeze" />
</ellipse>

<ellipse id="star26" cx="325" cy="272" rx="3" ry="3" fill="rgb(255, 255, 255)" visibility="hidden" >
<animate attributeType="xml" begin="7066ms" dur="1ms" attributeName="visibility" from="hidden" to="visible" fill="freeze" />
<animate attributeType="xml" begin="13333ms" dur="1ms" attributeName="visibility" from="visible" to="hidden" fill="freeze" />
</ellipse>

<ellipse id="star27" cx="415" cy="185" rx="3" ry="3" fill="rgb(255, 255, 255)" visibility="hidden" >
<animate attributeType="xml" begin="7800ms" dur="1ms" attributeName="visibility" from="hidden" to="visible" fill="freeze" />
<animate attributeType="xml" begin="13333ms" dur="1ms" attributeName="visibility" from="visible" to="hidden" fill="freeze" />
</ellipse>

<ellipse id="star28" cx="677" cy="140" rx="3" ry="3" fill="rgb(255, 255, 255)" visibility="hidden" >
<animate attributeType="xml" begin="7933ms" dur="1ms" attributeName="visibility" from="hidden" to="visible" fill="freeze" />
<animate attributeType="xml" begin="13333ms" dur="1ms" attributeName="visibility" from="visible" to="hidden" fill="freeze" />
</ellipse>

<ellipse id="star29" cx="49" cy="249" rx="3" ry="3" fill="rgb(255, 255, 255)" visibility="hidden" >
<animate attributeType="xml" begin="6400ms" dur="1ms" attributeName="visibility" from="hidden" to="visible" fill="freeze" />
<animate attributeType="xml" begin="13333ms" dur="1ms" attributeName="visibility" from="visible" to="hidden" fill="freeze" />
</ellipse>

<ellipse id="star30" cx="391" cy="318" rx="3" ry="3" fill="rgb(255, 255, 255)" visibility="hidden" >
<animate attributeType="xml" begin="8200ms" dur="1ms" attributeName="visibility" from="hidden" to="visible" fill="freeze" />
<animate attributeType="xml" begin="13333ms" dur="1ms" attributeName="visibility" from="visible" to="hidden" fill="freeze" />
</ellipse>

<ellipse id="star31" cx="188" cy="239" rx="3" ry="3" fill="rgb(255, 255, 255)" visibility="hidden" >
<animate attributeType="xml" begin="8066ms" dur="1ms" attributeName="visibility" from="hidden" to="visible" fill="freeze" />
<animate attributeType="xml" begin="13333ms" dur="1ms" attributeName="visibility" from="visible" to="hidden" fill="freeze" />
</ellipse>

<ellipse id="star32" cx="553" cy="235" rx="3" ry="3" fill="rgb(255, 255, 255)" visibility="hidden" >
<animate attributeType="xml" begin="7266ms" dur="1ms" attributeName="visibility" from="hidden" to="visible" fill="freeze" />
<animate attributeType="xml" begin="13333ms" dur="1ms" attributeName="visibility" from="visible" to="hidden" fill="freeze" />
</ellipse>

<ellipse id="star33" cx="659" cy="104" rx="3" ry="3" fill="rgb(255, 255, 255)" visibility="hidden" >
<animate attributeType="xml" begin="6266ms" dur="1ms" attributeName="visibility" from="hidden" to="visible" fill="freeze" />
<animate attributeType="xml" begin="13333ms" dur="1ms" attributeName="visibility" from="visible" to="hidden" fill="freeze" />
</ellipse>

<ellipse id="star34" cx="286" cy="114" rx="3" ry="3" fill="rgb(255, 255, 255)" visibility="hidden" >
<animate attributeType="xml" begin="5600ms" dur="1ms" attributeName="visibility" from="hidden" to="visible" fill="freeze" />
<animate attributeType="xml" begin="13333ms" dur="1ms" attributeName="visibility" from="visible" to="hidden" fill="freeze" />
</ellipse>

<ellipse id="star35" cx="652" cy="329" rx="3" ry="3" fill="rgb(255, 255, 255)" visibility="hidden" >
<animate attributeType="xml" begin="6133ms" dur="1ms" attributeName="visibility" from="hidden" to="visible" fill="freeze" />
<animate attributeType="xml" begin="13333ms" dur="1ms" attributeName="visibility" from="visible" to="hidden" fill="freeze" />
</ellipse>

<ellipse id="star36" cx="694" cy="270" rx="3" ry="3" fill="rgb(255, 255, 255)" visibility="hidden" >
<animate attributeType="xml" begin="7666ms" dur="1ms" attributeName="visibility" from="hidden" to="visible" fill="freeze" />
<animate attributeType="xml" begin="13333ms" dur="1ms" attributeName="visibility" from="visible" to="hidden" fill="freeze" />
</ellipse>

<ellipse id="star37" cx="116" cy="279" rx="3" ry="3" fill="rgb(255, 255, 255)" visibility="hidden" >
<animate attributeType="xml" begin="6600ms" dur="1ms" attributeName="visibility" from="hidden" to="visible" fill="freeze" />
<animate attributeType="xml" begin="13333ms" dur="1ms" attributeName="visibility" from="visible" to="hidden" fill="freeze" />
</ellipse>

<ellipse id="star38" cx="607" cy="305" rx="3" ry="3" fill="rgb(255, 255, 255)" visibility="hidden" >
<animate attributeType="xml" begin="6600ms" dur="1ms" attributeName="visibility" from="hidden" to="visible" fill="freeze" />
<animate attributeType="xml" begin="13333ms" dur="1ms" attributeName="visibility" from="visible" to="hidden" fill="freeze" />
</ellipse>

<ellipse id="star39" cx="465" cy="165" rx="3" ry="3" fill="rgb(255, 255, 255)" visibility="hidden" >
<animate attributeType="xml" begin="8466ms" dur="1ms" attributeName="visibility" from="hidden" to="visible" fill="freeze" />
<animate attributeType="xml" begin="13333ms" dur="1ms" attributeName="visibility" from="visible" to="hidden" fill="freeze" />
</ellipse>

</svg>